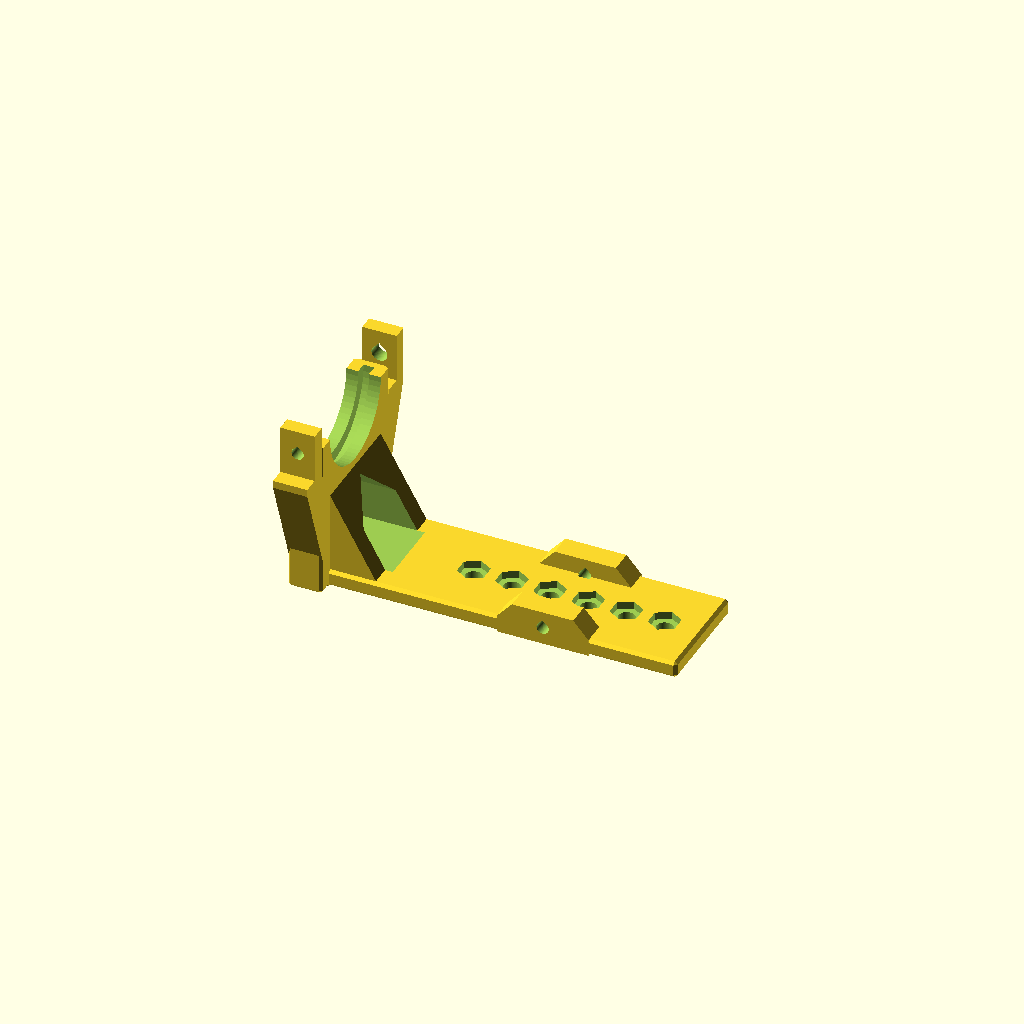
Cell 1: the model at its default parameters.
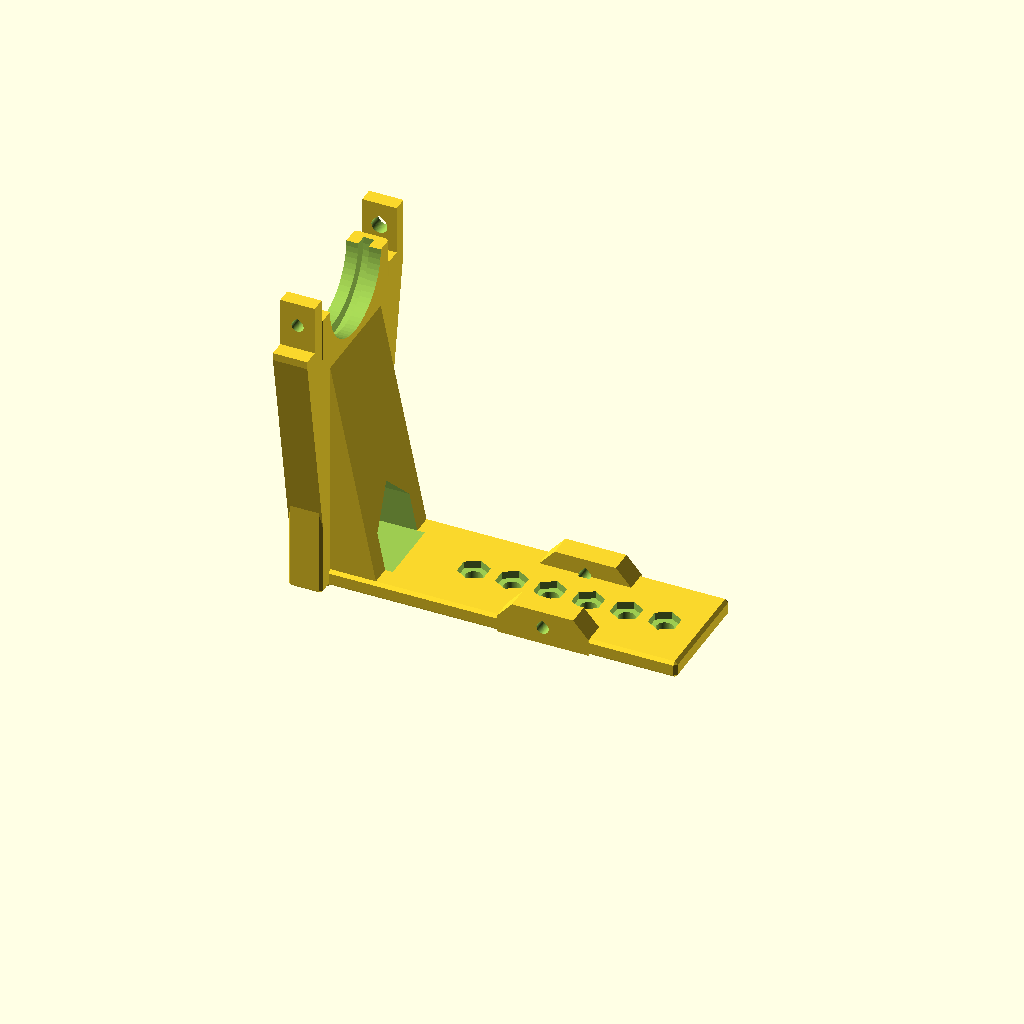
Cell 2: bottle_max_d = 148 (everything else at default).
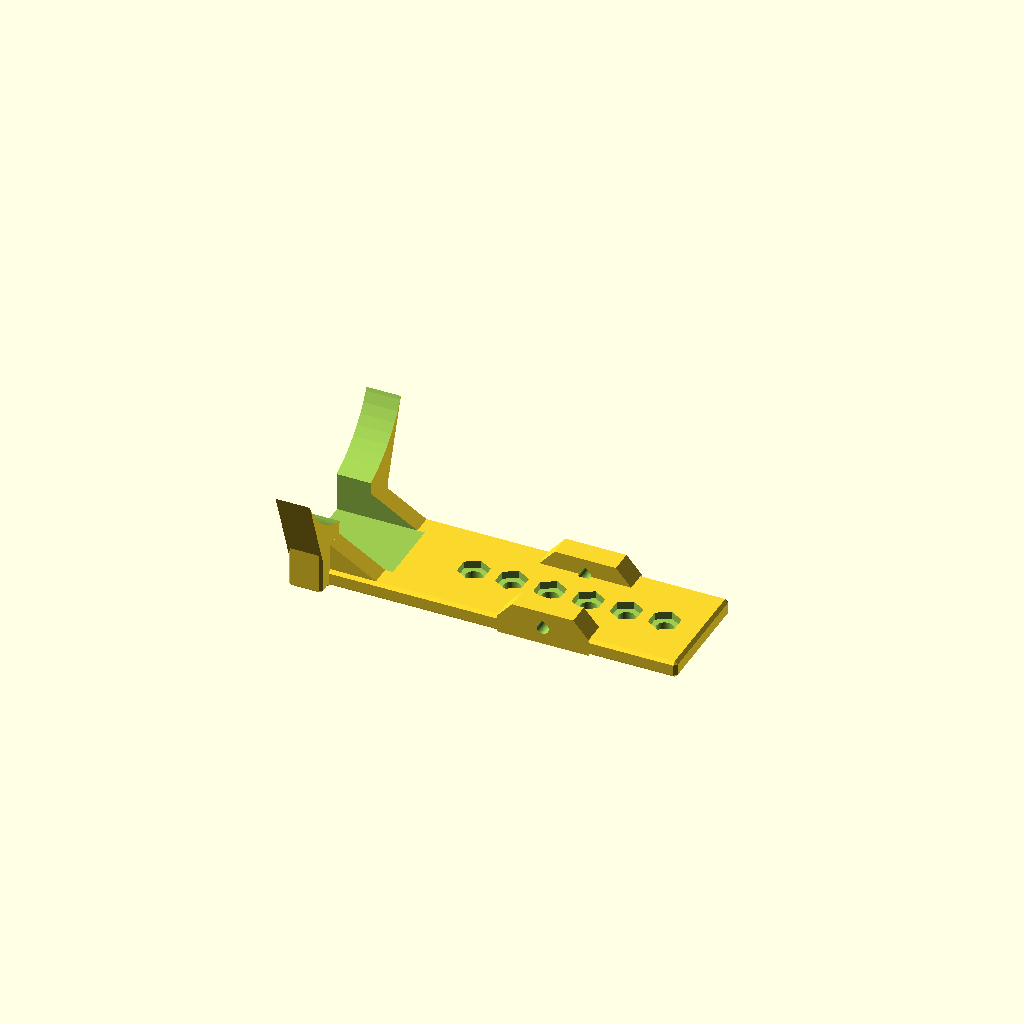
Cell 3 — neck_d set to 57, the other parameters unchanged.
One fixed orthographic camera (rotation 55°, 0°, 25°; colour scheme Cornfield) for every cell.
Source of the model, models/shishiodoshi/shishiodoshi.scad:
// ====================================================================
// Shishiodoshi (鹿威し) PET Bottle Symmetric Twin-Spine Mount (v11.1)
// ネック相欠き突起の干渉修正版:
//  - v11からの変更点:
//    相欠き(ラップジョイント)の受け側底面(hull上面)が Z = 35.5mm なのに対し、
//    突起先端が Z = 50.3mm (反転時 Z = 33.7mm) まで伸びて約1.8mm底突き干渉していた問題を修正。
//    突起先端を Z = 48.3mm (中心+6.3mm) に短縮し、反転組み付け時に 0.2mm クリアランスで
//    ぴったり噛み合うように修正。
// ====================================================================

$fn = 64;

// --- 基本寸法パラメータ ---
bottle_max_d      = 74.0;    // 最大対応ボトル径 (mm)
bottle_min_d      = 62.0;    // 最小対応ボトル径 (mm)
neck_d            = 28.5;    // ボトル首径 (mm)
flange_d          = 34.5;    // ネックリング外径 (mm)
flange_w          = 2.8;     // ネックリング溝幅 (mm)

// 1. 対称メインプレート（2個共通仕様）
plate_len         = 100.0;   // 板の全長（ボトル軸方向 X） (mm)
plate_w           = 30.0;    // 板の幅（Y方向） (mm)
plate_t           = 4.5;     // 板の基本厚み (mm)
boss_t            = 9.0;     // アーチネジ穴用サイドボスの高さ (mm)
boss_start_x      = 57.0;    // ボス開始X位置 (mm)
boss_len          = 16.0;    // ボスX方向長さ (mm) (X=57〜73mm)
boss_slope_len    = 4.0;     // 4.5mm -> 9.0mm への前後スロープ長 (mm)
boss_inner_y      = 9.0;     // 中央の逃げ幅: |Y| < 9.0mm は厚み4.5mmを維持 (mm)

// ボトル中心軸の高さ: 最大半径37mm + クリアランス0.5mm + 板厚4.5mm = 42.0mm
neck_center_z     = (bottle_max_d / 2) + 0.5 + plate_t; // 42.0 mm
neck_len          = 9.0;     // ネック固定部の厚み (mm)
flange_offset_x   = 3.1;     // キャップ側クリアランス3.1mm + 溝2.8mm + 胴側3.1mm = 9.0mm
neck_w            = 54.0;    // ネックブロック全体の幅 (mm)

// 面取り（Chamfer）量
chamfer           = 0.8;     // 0.8mm C面取り

// 切り欠き（相欠きラップジョイント）寸法
lap_y_inner       = 19.0;    // 切り欠き開始Y位置
lap_y_outer       = neck_w / 2; // 27.0mm
lap_y_mid         = (lap_y_inner + lap_y_outer) / 2; // 23.0mm
lap_z_half        = 8.5;     // ボトル中心(Z=42.0)からの土台基準オフセット
lap_base_z        = neck_center_z - lap_z_half + 2.0; // 相欠き受け側底面(hull上面) = 35.5mm
lap_tip_h         = (neck_center_z - lap_base_z) * 2 - 0.2; // 突起高さ = 12.8mm (先端 Z=48.3mm)

// 2. 支点穴（板の垂直方向＝Z貫通穴、ボトル軸と完全直交・共面）
pivot_hole_d      = 4.3;     // M4通し穴径 (mm)
pivot_nut_d       = 8.1;     // M4六角ナット対角径 (mm)
pivot_nut_depth   = 2.0;     // ナット座ぐり深さ (mm)
pivot_start_x     = 40.0;    // 支点穴開始X位置 (mm)
pivot_pitch       = 10.0;    // 支点穴ピッチ (mm)
pivot_count       = 6;       // 支点穴の数 (40, 50, 60, 70, 80, 90 mm)

// 3. アーチ固定用 水平下穴（非貫通の止まり穴）
arch_pos_x        = 65.0;    // アーチ取り付け中心X位置 (支点穴X=60とX=70の中間) (mm)
tap_pilot_d       = 3.2;     // タッピングビス下穴径 (mm)
tap_depth         = 7.0;     // 非貫通の止まり穴深さ (mm) (Y=±15から内側へ7mm入る、内端Y=±8mm)
tap_clearance_d   = 4.2;     // バカ穴径 (mm)

// 4. 左右挟み込みアーチ寸法（スリム・軽量化版）
arch_thick        = 12.0;    // 前後幅 (mm)
arch_wall_t       = 4.5;     // アーチの肉厚 (mm)

// 出力モード: "spine_plate", "arch", "assembled"
part = "spine_plate";

// --- ヘルパーモジュール: 直方体外周のみ面取り ---
module chamfer_box(lx, y0, y1, h, c = chamfer, top_chamfer = true) {
    wy = y1 - y0;
    top_c = top_chamfer ? c : 0;
    translate([0, y0, 0])
    hull() {
        translate([c, c, 0])
            cube([max(0.1, lx - 2*c), max(0.1, wy - 2*c), h]);
        translate([0, c, c])
            cube([lx, max(0.1, wy - 2*c), max(0.1, h - c - top_c)]);
        translate([c, 0, c])
            cube([max(0.1, lx - 2*c), wy, max(0.1, h - c - top_c)]);
    }
}

// ティアドロップ横穴モジュール
module teardrop_y(d, len) {
    r = d / 2;
    rotate([90, 0, 0])
    linear_extrude(height = len, center = true) {
        circle(r = r);
        polygon(points = [
            [-r * cos(45), r * sin(45)],
            [0, r * 1.35],
            [r * cos(45), r * sin(45)]
        ]);
    }
}

// ----------------------------------------------------
// パーツ1: ネックプレート（v11.1: 全長100mm ＋ サイドボス構造 ＋ 相欠き干渉修正）
// ----------------------------------------------------
module spine_plate() {
    difference() {
        union() {
            // A1. メインの板状アーム（厚み 4.5mm、全長 100mm、外周C0.8面取り）
            chamfer_box(plate_len, -plate_w / 2, plate_w / 2, plate_t, chamfer, true);

            // A2. 左右サイドのアーチネジ穴用ボス (+Y側: Y=9.0〜15.0mm, -Y側: Y=-15.0〜-9.0mm)
            for (sy = [-1, 1]) {
                y_min = sy > 0 ? boss_inner_y : -plate_w / 2;
                y_max = sy > 0 ? plate_w / 2 : -boss_inner_y;
                hull() {
                    translate([boss_start_x - boss_slope_len, y_min, 0])
                        cube([boss_len + 2 * boss_slope_len, y_max - y_min, plate_t]);
                    translate([boss_start_x, y_min, 0])
                        cube([boss_len, y_max - y_min, boss_t]);
                }
            }

            // B. 下駄付きネック半月ブロック（厚み9.0mm、合わせ面Z=neck_center_zはフラット）
            chamfer_box(neck_len, -lap_y_inner, lap_y_inner, neck_center_z, chamfer, false);

            // C. 両サイドの相欠き（ハーフ・ラップ）連結ブロック
            // (1) +Y側（右耳）
            hull() {
                translate([0, plate_w / 2 - 2, 0])
                    cube([neck_len, 2, 18]);
                translate([0, lap_y_inner, neck_center_z - lap_z_half])
                    cube([neck_len, lap_y_outer - lap_y_inner, 2]);
            }
            translate([0, lap_y_mid + 0.15, lap_base_z])
                cube([neck_len, (lap_y_outer - lap_y_mid) - 0.15, lap_tip_h]);

            // (2) -Y側（左耳）
            hull() {
                translate([0, -plate_w / 2, 0])
                    cube([neck_len, 2, 18]);
                translate([0, -lap_y_outer, neck_center_z - lap_z_half])
                    cube([neck_len, lap_y_outer - lap_y_inner, 2]);
            }
            translate([0, -lap_y_mid + 0.15, lap_base_z])
                cube([neck_len, (lap_y_mid - lap_y_inner) - 0.15, lap_tip_h]);

            // D. 下駄背面の補強ガセット
            hull() {
                translate([0, -plate_w / 2 + chamfer, plate_t])
                    cube([neck_len, plate_w - 2 * chamfer, neck_center_z - (neck_d / 2) - 2 - plate_t]);
                translate([neck_len + 10, -plate_w / 2 + chamfer, plate_t - 0.1])
                    cube([2, plate_w - 2 * chamfer, 0.1]);
            }
        }

        // --- くり抜き・穴あけ ---
        // 1. ボトル首の半円溝 (直径 28.5mm)
        translate([-1, 0, neck_center_z])
            rotate([0, 90, 0])
            cylinder(d = neck_d, h = neck_len + 2);

        // 2. ネックリング（フランジ）嵌合溝 (直径 34.5mm, 幅 2.8mm)
        translate([flange_offset_x, 0, neck_center_z])
            rotate([0, 90, 0])
            cylinder(d = flange_d, h = flange_w);

        // 3. ネック左右のタッピングビス穴（Y軸貫通、Z=42.0）
        translate([neck_len / 2, lap_y_mid + 2, neck_center_z])
            teardrop_y(d = tap_clearance_d, len = 12);

        translate([neck_len / 2, -lap_y_mid + 2, neck_center_z])
            teardrop_y(d = tap_pilot_d, len = 12);

        // 4. 下駄中央の肉抜きトンネル
        translate([-1, 0, plate_t])
            rotate([0, 90, 0])
            linear_extrude(height = neck_len + 15) {
                polygon(points = [
                    [0, -9],
                    [-10, -9],
                    [-19, 0],
                    [-10, 9],
                    [0, 9]
                ]);
            }

        // 5. 支点調整穴（Z軸貫通穴 × 6箇所 ＋ 六角ナット座ぐり）
        for (i = [0 : pivot_count - 1]) {
            px = pivot_start_x + (i * pivot_pitch);
            translate([px, 0, -1])
                cylinder(d = pivot_hole_d, h = plate_t + 2);
            translate([px, 0, plate_t - pivot_nut_depth])
                rotate([0, 0, 30])
                cylinder(d = pivot_nut_d, h = pivot_nut_depth + 1, $fn = 6);
        }

        // 6. アーチ固定用 タッピングビス下穴（非貫通の止まり穴・左右各1箇所）
        translate([arch_pos_x, plate_w / 2 - tap_depth / 2 + 0.1, boss_t / 2])
            teardrop_y(d = tap_pilot_d, len = tap_depth + 0.2);
        translate([arch_pos_x, -(plate_w / 2 - tap_depth / 2 + 0.1), boss_t / 2])
            teardrop_y(d = tap_pilot_d, len = tap_depth + 0.2);
    }
}

// ----------------------------------------------------
// パーツ2: 胴体挟み込みアーチ（v11.3: 浅型V溝・2点支持・ネジ頭干渉回避版）
// ----------------------------------------------------
module symmetric_arch() {
    v_ang        = 30;                         // V溝片側角度（挟み角 120°）
    r_v          = bottle_min_d / 2;           // 31.0mm（最小径62mm基準）
    tab_x_in     = plate_w / 2;                // 15.0mm
    tab_x_out    = tab_x_in + arch_wall_t + 1; // 20.5mm
    pad_z_in     = neck_center_z - boss_t;     // 33.0mm
    pad_z_out    = neck_center_z;              // 42.0mm
    pad_mid_z    = neck_center_z - (boss_t / 2); // 37.5mm
    head_clear_y = pad_mid_z - 5.5;            // 32.0mm（M4ネジ頭φ11mm相当の逃げ）
    y_taper      = head_clear_y - 4.0;         // 28.0mm

    x_in_0      = r_v / cos(v_ang);
    x_out_0     = (r_v + arch_wall_t) / cos(v_ang);
    x_in_pad    = (r_v - pad_z_in * sin(v_ang)) / cos(v_ang);
    x_out_taper = (r_v + arch_wall_t - y_taper * sin(v_ang)) / cos(v_ang);

    translate([0, 0, arch_thick / 2])
    difference() {
        linear_extrude(height = arch_thick, center = true) {
            offset(r = chamfer) offset(delta = -chamfer)
            polygon(points = [
                [tab_x_in,    -pad_z_out],
                [tab_x_out,   -pad_z_out],
                [tab_x_out,   -head_clear_y],
                [x_out_taper, -y_taper],
                [x_out_0,      0],
                [x_out_taper,  y_taper],
                [tab_x_out,    head_clear_y],
                [tab_x_out,    pad_z_out],
                [tab_x_in,     pad_z_out],
                [tab_x_in,     pad_z_in],
                [x_in_pad,     pad_z_in],
                [x_in_0,       0],
                [x_in_pad,    -pad_z_in],
                [tab_x_in,    -pad_z_in]
            ]);
        }
        // 固定用タッピングビス穴: 前後幅12mmの中央（dz=0）に1箇所のみ配置
        translate([plate_w / 2 + 3, pad_mid_z, 0])
            rotate([0, 0, -90])
            teardrop_y(d = tap_clearance_d, len = 20);

        translate([plate_w / 2 + 3, -pad_mid_z, 0])
            rotate([0, 0, -90])
            teardrop_y(d = tap_clearance_d, len = 20);
    }
}

if (part == "spine_plate") {
    spine_plate();
} else if (part == "arch") {
    translate([-28, 0, 0])
        symmetric_arch();
} else if (part == "assembled") {
    spine_plate();
    translate([0, 0, neck_center_z * 2])
        rotate([180, 0, 0])
        spine_plate();
    translate([arch_pos_x + arch_thick / 2, 0, neck_center_z])
        rotate([90, 0, -90])
        symmetric_arch();
    translate([arch_pos_x - arch_thick / 2, 0, neck_center_z])
        rotate([90, 0, 90])
        symmetric_arch();
}
Parameter table extracted from the source (name, type, default, range or options):
bottle_max_d: number, default 74
bottle_min_d: number, default 62
neck_d: number, default 28.5
flange_d: number, default 34.5
flange_w: number, default 2.8
plate_len: number, default 100
plate_w: number, default 30
plate_t: number, default 4.5
boss_t: number, default 9
boss_start_x: number, default 57
boss_len: number, default 16
boss_slope_len: number, default 4
boss_inner_y: number, default 9
neck_len: number, default 9
flange_offset_x: number, default 3.1
neck_w: number, default 54
chamfer: number, default 0.8
lap_y_inner: number, default 19
lap_z_half: number, default 8.5
pivot_hole_d: number, default 4.3
pivot_nut_d: number, default 8.1
pivot_nut_depth: number, default 2
pivot_start_x: number, default 40
pivot_pitch: number, default 10
pivot_count: number, default 6
arch_pos_x: number, default 65
tap_pilot_d: number, default 3.2
tap_depth: number, default 7
tap_clearance_d: number, default 4.2
arch_thick: number, default 12
arch_wall_t: number, default 4.5
part: string, default "spine_plate"
